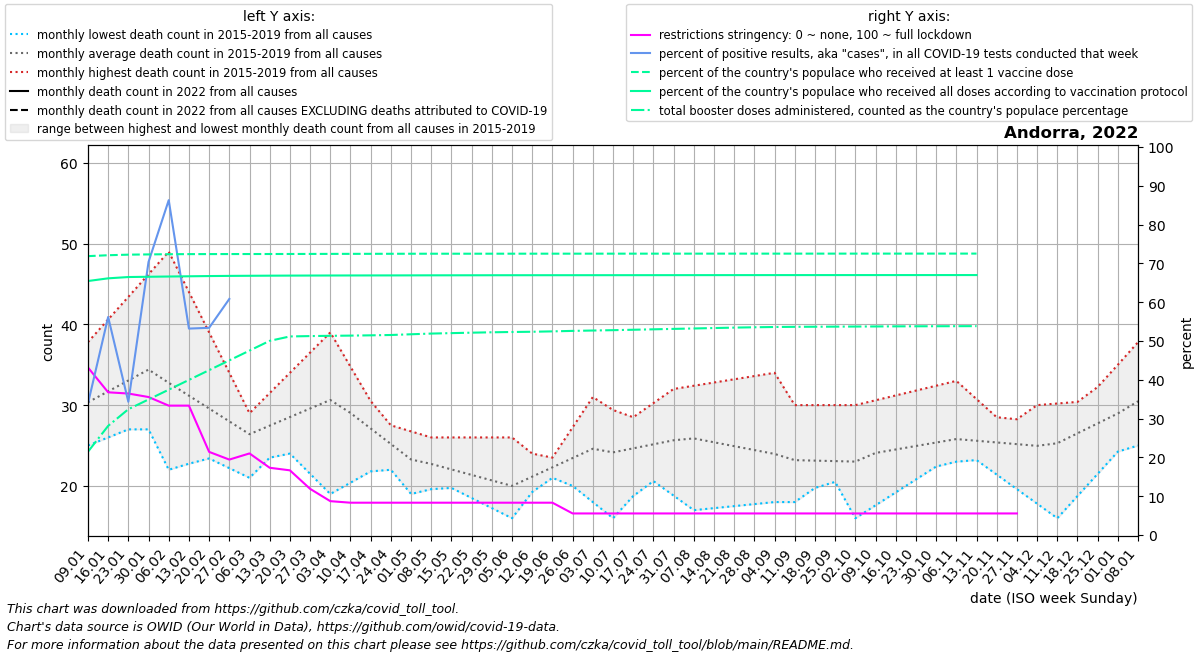

The table this chart was drawn from, first rows:
date, location, time_unit, time, deaths_2010_all_ages, deaths_2011_all_ages, deaths_2012_all_ages, deaths_2013_all_ages, deaths_2014_all_ages, deaths_2015_all_ages, deaths_2016_all_ages, deaths_2017_all_ages, deaths_2018_all_ages, deaths_2019_all_ages, deaths_2020_all_ages, deaths_2021_all_ages, deaths_2022_all_ages, new_deaths, new_cases_smoothed, new_tests_smoothed, positive_test_percent, stringency_index, people_vaccinated, people_fully_vaccinated
2022-01-09, Andorra, monthly, 1, , , , , , , 27.0, 37.8, 31.6, 25.0, 31.0, , , 8.2, 2438, 7312, 33.86, 43.18, 57377, 52258
2022-01-16, Andorra, monthly, 2, , , , , , , 27.0, 40.6, 33.2, 26.0, 31.75, , , 7.4, 3554, 6339, 56.18, 36.78, 57563, 52810
2022-01-23, Andorra, monthly, 3, , , , , , , 27.0, 43.4, 34.8, 27.0, 32.5, , , 6.6, 2422, 7021, 34.33, 36.46, 57681, 53079
2022-01-30, Andorra, monthly, 4, , , , , , , 27.0, 46.2, 36.4, 28.0, 33.25, , , 5.8, 3359, 4970, 70.38, 35.56, 57732, 53134
2022-02-06, Andorra, monthly, 5, , , , , , 22.0, 25.8, 49.0, 38.0, 29.0, 34.0, , , 5.0, 1435, 1629, 86.29, 33.34, 57773, 53186
2022-02-13, Andorra, monthly, 6, , , , , , 22.75, 24.6, 44.0, 35.5, 29.0, 34.75, , , 5.25, 657.3, 1230, 53.2, 33.34, 57794, 53232
2022-02-20, Andorra, monthly, 7, , , , , , 23.5, 23.4, 39.0, 33.0, 29.0, 35.5, , , 5.5, 468.6, 884.0, 53.4, 21.43, 57802, 53279
2022-02-27, Andorra, monthly, 8, , , , , , 24.25, 22.2, 34.0, 30.5, 29.0, 36.25, , , 5.75, 412.3, 289.0, 60.83, 19.44, 57807, 53314
2022-03-06, Andorra, monthly, 9, , , , , , 25.0, 21.0, 29.0, 28.0, 29.0, 37.0, , , 6.0, 398.9, , , 21.03, 57811, 53336
2022-03-13, Andorra, monthly, 10, , , , , , 25.8, 23.5, 31.5, 30.0, 26.5, 37.6, , , 5.75, 463.3, , , 17.33, 57815, 53358
2022-03-20, Andorra, monthly, 11, , , , , , 26.6, 26.0, 34.0, 32.0, 24.0, 38.2, , , 5.5, 288.3, , , 16.67, 57822, 53373
2022-03-27, Andorra, monthly, 12, , , , , , 27.4, 28.5, 36.5, 34.0, 21.5, 38.8, , , 5.25, 530.7, , , 11.9, 57831, 53384
2022-04-03, Andorra, monthly, 13, , , , , , 28.2, 31.0, 39.0, 36.0, 19.0, 39.4, , , 5.0, 359, , , 8.727, 57839, 53394
2022-04-10, Andorra, monthly, 14, , , , , , 29.0, 28.0, 34.75, 33.0, 20.4, 40.0, , , 3.75, 262.6, , , 8.33, 57847, 53402
2022-04-17, Andorra, monthly, 15, , , , , , 28.25, 25.0, 30.5, 30.0, 21.8, 45.0, , , 2.5, 402.4, , , 8.33, 57855, 53408
2022-04-24, Andorra, monthly, 16, , , , , , 27.5, 22.0, 26.25, 27.0, 23.2, 50.0, , , 1.25, 326, , , 8.33, 57863, 53412
2022-05-01, Andorra, monthly, 17, , , , , , 26.75, 19.0, 22.0, 24.0, 24.6, 55.0, , , 0.0, 278.9, , , 8.33, 57871, 53421
2022-05-08, Andorra, monthly, 18, , , , , , 26.0, 19.6, 21.0, 21.0, 26.0, 60.0, , , 0.0, 406.9, , , 8.33, 57875, 53430
2022-05-15, Andorra, monthly, 19, , , , , , 26.0, 20.2, 20.0, 19.75, 24.25, 54.0, , , 0.0, 356, , , 8.33, 57876, 53435
2022-05-22, Andorra, monthly, 20, , , , , , 26.0, 20.8, 19.0, 18.5, 22.5, 48.0, , , 0.0, 485.3, , , 8.33, 57877, 53440
2022-05-29, Andorra, monthly, 21, , , , , , 26.0, 21.4, 18.0, 17.25, 20.75, 42.0, , , 0.0, 348.9, , , 8.33, 57879, 53447
2022-06-05, Andorra, monthly, 22, , , , , , 26.0, 22.0, 17.0, 16.0, 19.0, 36.0, , , 0.0, 166.1, , , 8.33, 57881, 53451
2022-06-12, Andorra, monthly, 23, , , , , , 24.0, 22.75, 19.25, 19.75, 20.0, 34.0, , , 0.0, 211, , , 8.33, 57882, 53452
2022-06-19, Andorra, monthly, 24, , , , , , 22.0, 23.5, 21.5, 23.5, 21.0, 32.0, , , 0.0, 205.6, , , 8.33, 57884, 53454
2022-06-26, Andorra, monthly, 25, , , , , , 20.0, 24.25, 23.75, 27.25, 22.0, 30.0, , , 0.0, 296.4, , , 5.56, 57885, 53455
2022-07-03, Andorra, monthly, 26, , , , , , 18.0, 25.0, 26.0, 31.0, 23.0, 28.0, , , 0.0, 265.6, , , 5.56, 57887, 53458
2022-07-10, Andorra, monthly, 27, , , , , , 16.0, 26.75, 24.2, 29.4, 24.4, 26.0, , , 0.0, 583.1, , , 5.56, 57888, 53460
2022-07-17, Andorra, monthly, 28, , , , , , 18.75, 28.5, 22.4, 27.8, 25.8, 26.75, , , 0.0, 141.1, , , 5.56, 57888, 53461
2022-07-24, Andorra, monthly, 29, , , , , , 21.5, 30.25, 20.6, 26.2, 27.2, 27.5, , , 0.0, 541.4, , , 5.56, 57889, 53464
2022-07-31, Andorra, monthly, 30, , , , , , 24.25, 32.0, 18.8, 24.6, 28.6, 28.25, , , 0.0, 217.6, , , 5.56, 57890, 53466
2022-08-07, Andorra, monthly, 31, , , , , , 27.0, 32.4, 17.0, 23.0, 30.0, 29.0, , , 0.2, 281.6, , , 5.56, 57890, 53468
2022-08-14, Andorra, monthly, 32, , , , , , 25.2, 32.8, 17.25, 24.75, 27.0, 27.0, , , 0.4, 157.1, , , 5.56, 57891, 53471
2022-08-21, Andorra, monthly, 33, , , , , , 23.4, 33.2, 17.5, 26.5, 24.0, 25.0, , , 0.6, 84.57, , , 5.56, 57892, 53473
2022-08-28, Andorra, monthly, 34, , , , , , 21.6, 33.6, 17.75, 28.25, 21.0, 23.0, , , 0.8, 58.86, , , 5.56, 57892, 53475
2022-09-04, Andorra, monthly, 35, , , , , , 19.8, 34.0, 18.0, 30.0, 18.0, 21.0, , , 1.0, 14.86, , , 5.56, 57893, 53477
2022-09-11, Andorra, monthly, 36, , , , , , 18.0, 29.5, 19.25, 30.0, 19.2, 19.0, , , 1.0, 61.43, , , 5.56, 57894, 53478
2022-09-18, Andorra, monthly, 37, , , , , , 19.75, 25.0, 20.5, 30.0, 20.4, 21.0, , , 1.0, 48.86, , , 5.56, 57894, 53478
2022-09-25, Andorra, monthly, 38, , , , , , 21.5, 20.5, 21.75, 30.0, 21.6, 23.0, , , 1.0, 9.714, , , 5.56, 57895, 53479
2022-10-02, Andorra, monthly, 39, , , , , , 23.25, 16.0, 23.0, 30.0, 22.8, 25.0, , , 1.0, 57.15, , , 5.56, 57896, 53480
2022-10-09, Andorra, monthly, 40, , , , , , 25.0, 17.6, 23.2, 30.6, 24.0, 27.0, , , 0.8, 50.29, , , 5.56, 57897, 53481
2022-10-16, Andorra, monthly, 41, , , , , , 25.0, 19.2, 23.4, 31.2, 23.75, 33.0, , , 0.6, 85.57, , , 5.56, 57898, 53482
2022-10-23, Andorra, monthly, 42, , , , , , 25.0, 20.8, 23.6, 31.8, 23.5, 39.0, , , 0.4, 85.28, , , 5.56, 57898, 53482
2022-10-30, Andorra, monthly, 43, , , , , , 25.0, 22.4, 23.8, 32.4, 23.25, 45.0, , , 0.2, 85.14, , , 5.56, 57899, 53483
2022-11-06, Andorra, monthly, 44, , , , , , 25.0, 24.0, 24.0, 33.0, 23.0, 51.0, , , 0.0, 62.43, , , 5.56, 57900, 53484
2022-11-13, Andorra, monthly, 45, , , , , , 23.2, 24.0, 25.25, 30.75, 24.75, 44.6, , , 0.5, 69.43, , , 5.56, 57901, 53485
2022-11-20, Andorra, monthly, 46, , , , , , 21.4, 24.0, 26.5, 28.5, 26.5, 38.2, , , 1.0, 136, , , 5.56, , 
2022-11-27, Andorra, monthly, 47, , , , , , 19.6, 24.0, 27.75, 26.25, 28.25, 31.8, , , 1.5, 45.71, , , 5.56, , 
2022-12-04, Andorra, monthly, 48, , , , , , 17.8, 24.0, 29.0, 24.0, 30.0, 25.4, , , 2.0, 282.1, , , , , 
2022-12-11, Andorra, monthly, 49, , , , , , 16.0, 26.75, 29.25, 24.2, 30.2, 19.0, , , 1.75, 145.3, , , , , 
2022-12-18, Andorra, monthly, 50, , , , , , 18.75, 29.5, 29.5, 24.4, 30.4, 24.5, , , , , , , , , 
2022-12-25, Andorra, monthly, 51, , , , , , 21.5, 32.25, 29.75, 24.6, 30.6, 30.0, , , , , , , , , 
2023-01-01, Andorra, monthly, 52, , , , , , 24.25, 35.0, 30.0, 24.8, 30.8, 35.5, , , , , , , , , 
2023-01-08, Andorra, monthly, 1, , , , , , 27.0, 37.8, 31.6, 25.0, 31.0, 41.0, , , , , , , , , 
